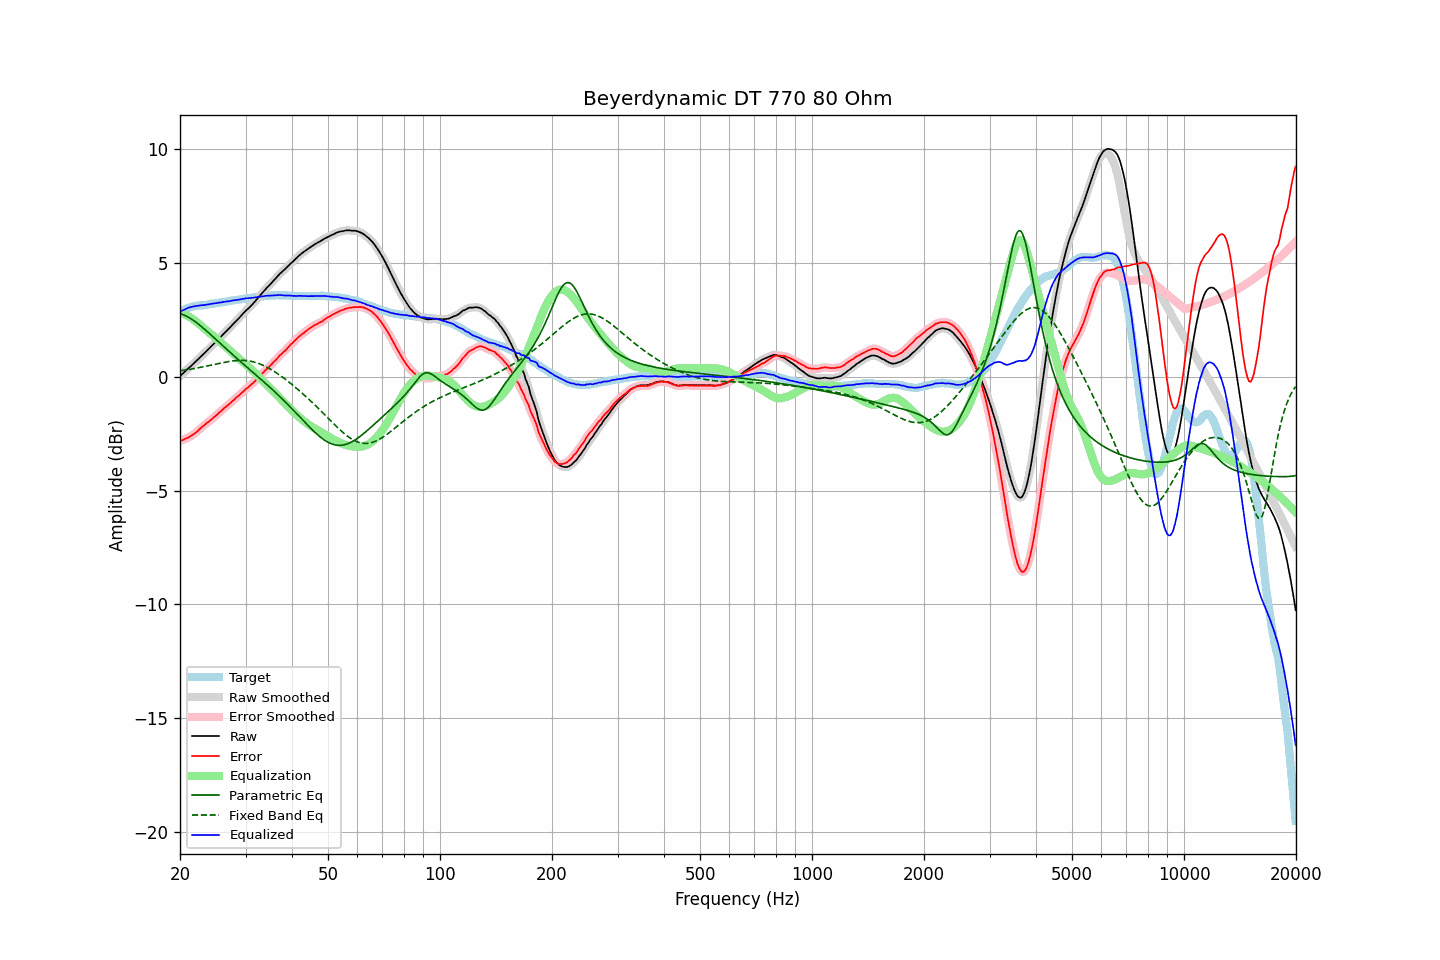

Values plotted in this chart, from the file beside it:
frequency, raw, error, smoothed, error_smoothed, equalization, parametric_eq, fixed_band_eq, equalized_raw, equalized_smoothed, target
20.00, 0.03, -2.82, 0.03, -2.82, 2.82, 2.78, 0.27, 2.85, 2.85, 2.86
20.20, 0.10, -2.79, 0.10, -2.79, 2.79, 2.76, 0.28, 2.90, 2.89, 2.90
20.40, 0.16, -2.77, 0.17, -2.76, 2.77, 2.73, 0.29, 2.93, 2.93, 2.94
20.61, 0.23, -2.72, 0.23, -2.73, 2.74, 2.70, 0.30, 2.97, 2.97, 2.95
20.81, 0.29, -2.70, 0.30, -2.70, 2.71, 2.67, 0.31, 3.00, 3.00, 3.00
21.02, 0.36, -2.67, 0.36, -2.67, 2.67, 2.63, 0.32, 3.03, 3.03, 3.03
21.23, 0.42, -2.63, 0.42, -2.63, 2.63, 2.59, 0.33, 3.05, 3.05, 3.05
21.44, 0.48, -2.59, 0.49, -2.59, 2.59, 2.54, 0.34, 3.07, 3.07, 3.07
21.66, 0.55, -2.54, 0.55, -2.54, 2.54, 2.50, 0.35, 3.09, 3.09, 3.09
21.87, 0.61, -2.49, 0.62, -2.49, 2.49, 2.45, 0.37, 3.10, 3.10, 3.10
22.09, 0.68, -2.44, 0.68, -2.44, 2.43, 2.40, 0.38, 3.12, 3.12, 3.12
22.31, 0.75, -2.38, 0.75, -2.38, 2.37, 2.34, 0.39, 3.13, 3.13, 3.13
22.54, 0.82, -2.31, 0.82, -2.31, 2.31, 2.29, 0.41, 3.14, 3.14, 3.13
22.76, 0.89, -2.25, 0.89, -2.25, 2.25, 2.23, 0.42, 3.15, 3.14, 3.14
22.99, 0.96, -2.18, 0.96, -2.18, 2.19, 2.17, 0.44, 3.15, 3.15, 3.14
23.22, 1.02, -2.13, 1.03, -2.12, 2.13, 2.11, 0.45, 3.15, 3.16, 3.15
23.45, 1.09, -2.07, 1.09, -2.07, 2.07, 2.05, 0.46, 3.16, 3.16, 3.16
23.69, 1.16, -2.01, 1.16, -2.01, 2.01, 1.99, 0.48, 3.17, 3.18, 3.17
23.92, 1.23, -1.96, 1.23, -1.96, 1.96, 1.92, 0.49, 3.19, 3.19, 3.19
24.16, 1.30, -1.91, 1.30, -1.90, 1.90, 1.86, 0.51, 3.20, 3.20, 3.21
24.40, 1.37, -1.85, 1.37, -1.84, 1.84, 1.80, 0.53, 3.21, 3.21, 3.22
24.65, 1.44, -1.78, 1.44, -1.78, 1.78, 1.73, 0.54, 3.22, 3.22, 3.22
24.89, 1.51, -1.72, 1.51, -1.72, 1.72, 1.67, 0.56, 3.24, 3.24, 3.24
25.14, 1.58, -1.66, 1.59, -1.66, 1.66, 1.60, 0.57, 3.24, 3.25, 3.25
25.39, 1.66, -1.59, 1.66, -1.60, 1.60, 1.54, 0.59, 3.26, 3.26, 3.26
25.65, 1.73, -1.53, 1.73, -1.53, 1.53, 1.47, 0.60, 3.27, 3.27, 3.27
25.91, 1.80, -1.47, 1.81, -1.47, 1.47, 1.41, 0.62, 3.27, 3.28, 3.28
26.16, 1.88, -1.40, 1.88, -1.41, 1.41, 1.34, 0.63, 3.30, 3.29, 3.29
26.43, 1.95, -1.34, 1.95, -1.35, 1.35, 1.28, 0.65, 3.30, 3.30, 3.30
26.69, 2.02, -1.29, 2.02, -1.29, 1.29, 1.21, 0.66, 3.31, 3.31, 3.31
26.96, 2.09, -1.23, 2.09, -1.23, 1.23, 1.15, 0.67, 3.32, 3.32, 3.32
27.23, 2.16, -1.17, 2.17, -1.17, 1.17, 1.09, 0.68, 3.33, 3.33, 3.33
27.50, 2.24, -1.11, 2.24, -1.11, 1.11, 1.02, 0.69, 3.35, 3.34, 3.35
27.77, 2.31, -1.04, 2.31, -1.04, 1.04, 0.96, 0.70, 3.36, 3.36, 3.35
28.05, 2.38, -0.99, 2.39, -0.98, 0.98, 0.90, 0.71, 3.36, 3.37, 3.37
28.33, 2.46, -0.91, 2.46, -0.92, 0.92, 0.84, 0.72, 3.38, 3.38, 3.37
28.62, 2.53, -0.86, 2.53, -0.85, 0.85, 0.77, 0.72, 3.39, 3.39, 3.39
28.90, 2.60, -0.80, 2.61, -0.79, 0.79, 0.71, 0.72, 3.39, 3.40, 3.40
29.19, 2.68, -0.72, 2.68, -0.73, 0.73, 0.65, 0.72, 3.41, 3.41, 3.41
29.48, 2.76, -0.66, 2.76, -0.66, 0.66, 0.59, 0.72, 3.43, 3.43, 3.43
29.78, 2.83, -0.60, 2.84, -0.60, 0.60, 0.53, 0.72, 3.44, 3.44, 3.44
30.08, 2.91, -0.53, 2.91, -0.54, 0.54, 0.46, 0.72, 3.46, 3.45, 3.44
30.38, 2.97, -0.48, 2.98, -0.48, 0.48, 0.40, 0.71, 3.45, 3.46, 3.45
30.68, 3.04, -0.42, 3.04, -0.42, 0.42, 0.34, 0.70, 3.46, 3.46, 3.46
30.99, 3.11, -0.36, 3.11, -0.36, 0.36, 0.28, 0.69, 3.47, 3.47, 3.47
31.30, 3.18, -0.30, 3.19, -0.30, 0.29, 0.22, 0.67, 3.47, 3.48, 3.48
31.61, 3.26, -0.24, 3.26, -0.23, 0.22, 0.16, 0.65, 3.49, 3.49, 3.50
31.93, 3.34, -0.16, 3.34, -0.16, 0.15, 0.10, 0.63, 3.50, 3.50, 3.50
32.24, 3.42, -0.08, 3.43, -0.08, 0.08, 0.04, 0.61, 3.51, 3.51, 3.51
32.57, 3.51, -0.00, 3.51, -0.01, 0.01, -0.02, 0.59, 3.52, 3.52, 3.51
32.89, 3.59, 0.06, 3.59, 0.06, -0.06, -0.09, 0.56, 3.53, 3.53, 3.53
33.22, 3.67, 0.14, 3.67, 0.14, -0.13, -0.15, 0.53, 3.54, 3.54, 3.53
33.55, 3.75, 0.20, 3.75, 0.21, -0.21, -0.21, 0.50, 3.55, 3.55, 3.55
33.89, 3.83, 0.28, 3.83, 0.28, -0.28, -0.27, 0.47, 3.56, 3.56, 3.55
34.23, 3.91, 0.35, 3.91, 0.35, -0.35, -0.34, 0.43, 3.57, 3.56, 3.57
34.57, 3.98, 0.42, 3.98, 0.41, -0.42, -0.40, 0.39, 3.57, 3.57, 3.57
34.92, 4.05, 0.48, 4.06, 0.48, -0.49, -0.46, 0.35, 3.57, 3.57, 3.57
35.27, 4.13, 0.55, 4.13, 0.56, -0.56, -0.53, 0.31, 3.57, 3.57, 3.58
35.62, 4.21, 0.63, 4.21, 0.63, -0.63, -0.59, 0.27, 3.58, 3.58, 3.58
35.97, 4.28, 0.71, 4.29, 0.70, -0.70, -0.66, 0.22, 3.58, 3.58, 3.58
... 635 more rows
